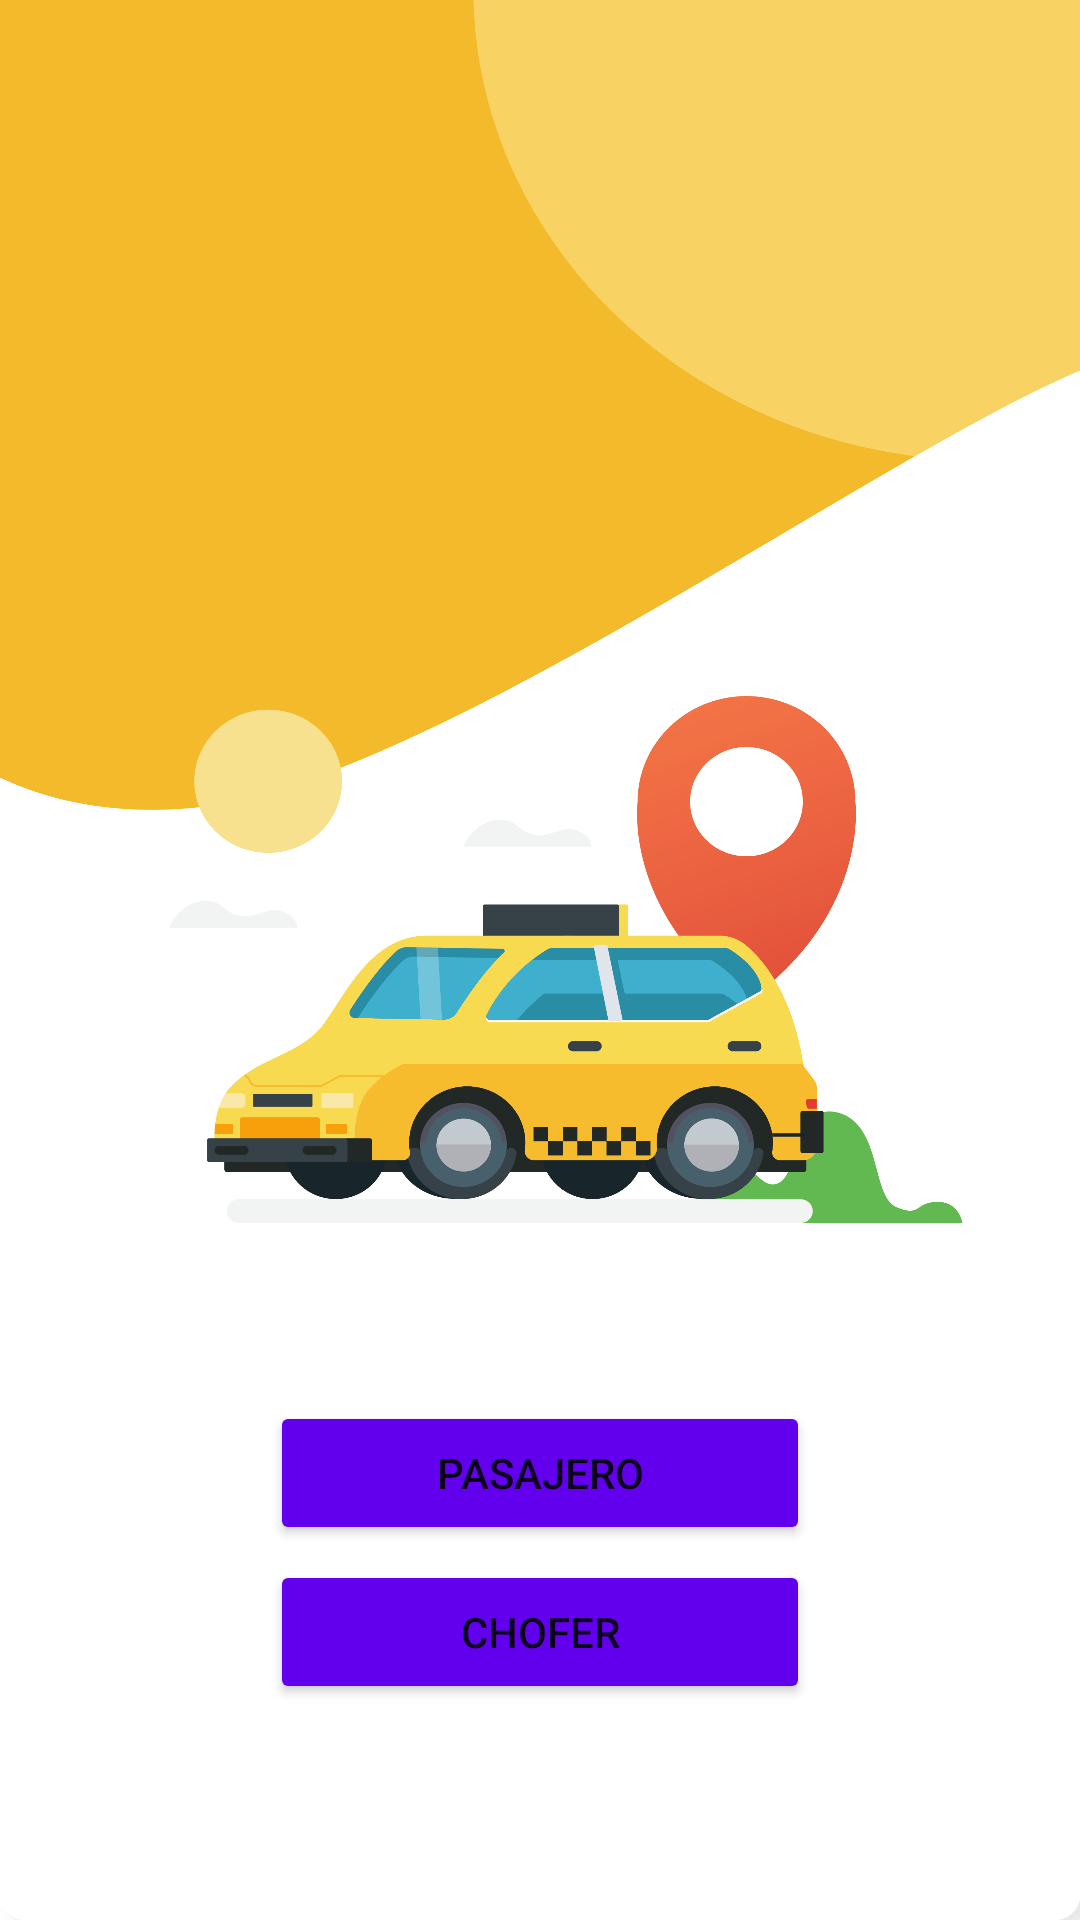

Write the Android layout XML for this screen, with the resource values it uses.
<!-- AndroidManifest.xml: application theme Theme.Colectivos_interurbanos_Aguilar -->
<!-- res/layout/activity_main.xml -->
<?xml version="1.0" encoding="utf-8"?>
<androidx.coordinatorlayout.widget.CoordinatorLayout xmlns:android="http://schemas.android.com/apk/res/android"
    xmlns:app="http://schemas.android.com/apk/res-auto"
    xmlns:tools="http://schemas.android.com/tools"
    android:layout_width="match_parent"
    android:layout_height="match_parent"
    android:fitsSystemWindows="true"
    android:background="@drawable/background_yellow"
    tools:context=".activities.MainActivity">

    <LinearLayout
        android:layout_width="match_parent"
        android:layout_height="match_parent"
        android:gravity="center"
        android:orientation="vertical">


        <Button
            android:id="@+id/btnIAmClient"
            android:layout_width="match_parent"
            android:layout_height="wrap_content"
            android:layout_marginLeft="90dp"
            android:layout_marginTop="395dp"
            android:layout_marginRight="90dp"
            app:cornerRadius="20dp"
            android:backgroundTint="@color/purple_500"
            android:text="Pasajero"></Button>

        <Button
            android:id="@+id/btnIAmDriver"
            android:layout_width="match_parent"
            android:layout_height="wrap_content"
            android:layout_marginLeft="90dp"
            android:layout_marginTop="5dp"
            android:layout_marginRight="90dp"
            app:cornerRadius="20dp"
            android:backgroundTint="@color/purple_500"
            android:text="Chofer"></Button>

    </LinearLayout>

</androidx.coordinatorlayout.widget.CoordinatorLayout>
<!-- resources referenced by this layout -->
<resources>
  <color name="purple_500">#FF6200EE</color>
  <!-- drawable background_yellow: png bitmap (drawable, 223634 bytes) -->
  <style name="Theme.Colectivos_interurbanos_Aguilar" parent="Theme.MaterialComponents.DayNight.NoActionBar">
          
          <item name="colorPrimary">@color/yellow</item>
          <item name="colorPrimaryVariant">@color/purple_700</item>
          <item name="colorOnPrimary">@color/white</item>
          
          <item name="colorSecondary">@color/teal_200</item>
          <item name="colorSecondaryVariant">@color/teal_700</item>
          <item name="colorOnSecondary">@color/black</item>
          
          <item name="android:statusBarColor">?attr/colorPrimaryVariant</item>
          
      </style>
  <color name="yellow">#f7bc2c</color>
  <color name="purple_700">#FF3700B3</color>
  <color name="white">#FFFFFFFF</color>
  <color name="teal_200">#FF03DAC5</color>
  <color name="teal_700">#FF018786</color>
  <color name="black">#FF000000</color>
</resources>
